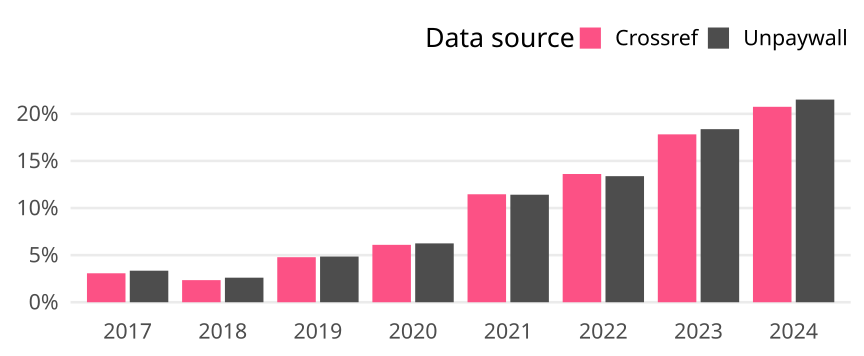

The data file committed next to this chart (first rows):
cr_year, cat, article_total, name, oa_articles, oa_share
2017, Global, 131096, Crossref, 4031, 0.03075
2017, Global, 131096, Unpaywall, 4390, 0.03349
2018, Global, 124076, Crossref, 2912, 0.02347
2018, Global, 124076, Unpaywall, 3235, 0.02607
2019, Global, 136336, Crossref, 6518, 0.04781
2019, Global, 136336, Unpaywall, 6614, 0.04851
2020, Global, 138218, Crossref, 8422, 0.06093
2020, Global, 138218, Unpaywall, 8636, 0.06248
2021, Global, 137192, Crossref, 15725, 0.1146
2021, Global, 137192, Unpaywall, 15661, 0.1142
2022, Global, 126787, Crossref, 17260, 0.1361
2022, Global, 126787, Unpaywall, 16970, 0.1338
2023, Global, 121075, Crossref, 21577, 0.1782
2023, Global, 121075, Unpaywall, 22246, 0.1837
2024, Global, 51905, Crossref, 10769, 0.2075
2024, Global, 51905, Unpaywall, 11166, 0.2151
